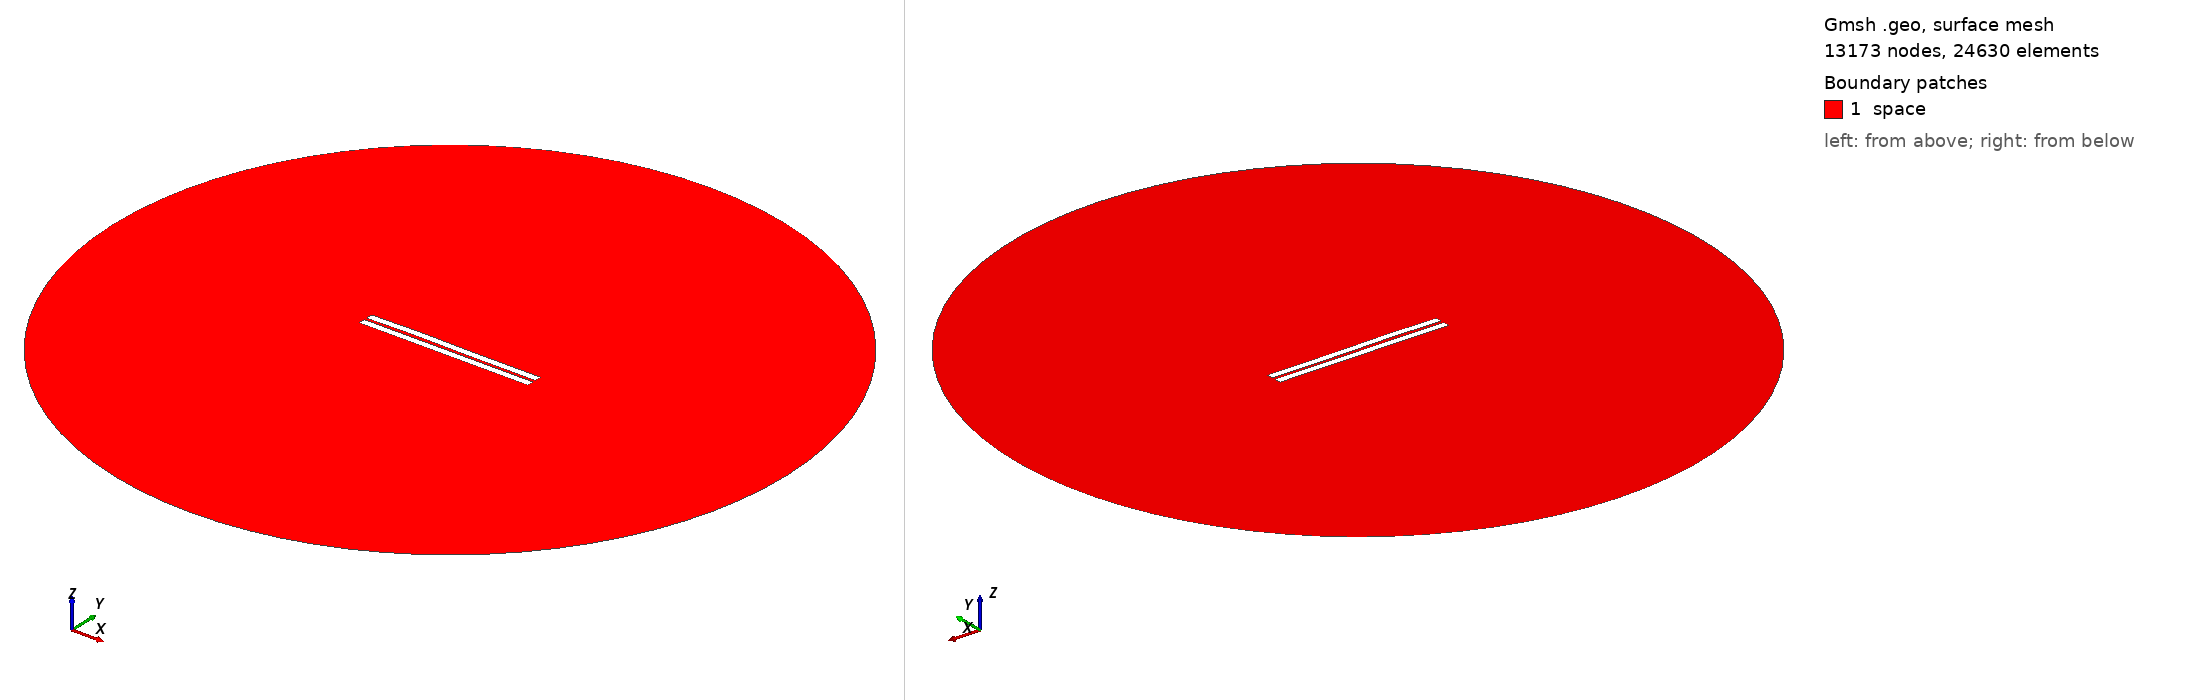

Gmsh geometry script, surface-meshed: 13173 nodes, 24630 surface elements. Boundary patches (legend numbers): 1 space. Left view from above one corner, right view from below the opposite corner. Legend entries are the model's physical surfaces. The drawing asked Gmsh for element sizes between 1% and 20% of the model's largest extent; the script's own settings can give other sizes.

=== 499.geo (drawn) ===
//---------------------------------------
// Geometry kernel
//---------------------------------------

SetFactory("OpenCASCADE");



//---------------------------------------
// Parameters of the geometry
//---------------------------------------

// Overetch of the upper plate
overetch = 0.0;

// Distance between the plates
distance = 1.5;

// Discretization over the x axis (for the deformation)
nx = 50; 

// Length of the plate
L = 100 - overetch; 

// Number of modes
n = 4; 

// 1st mode coefficient
coeff(1) = 0.07499999999999998;
beta(1) = 0.596864 * 3.1415926535 / L;

// 2nd mode coefficient
coeff(2) = 0.15;
beta(2) = 1.49418 * 3.1415926535 / L;

// 3rd mode coefficient
coeff(3) = 0.15;
beta(3) = 2.50025 * 3.1415926535 / L;

// 4th mode coefficient
coeff(4) = 0.07499999999999998;
beta(4) = 3.49999 * 3.1415926535 / L;



//---------------------------------------
// Upper plate (deformed rectangle)
//---------------------------------------

// Coordiantes of the upper plate
xmin = -50;
xmax = 50 - overetch;

// Height of the upper plate
yheight = 4 - 2 * overetch;

// Indexes of the points
UpperID[] = {};
LowerID[] = {};
LeftID[] = {};
RightID[] = {};

// Point index
p = 1;

// Horizontal edges
For i In {1:nx}
    x = xmin + (i-1)*(xmax - xmin)/(nx-1);

    y_bottom = distance / 2 + overetch;
    For j In {1:n}
        C = (Cosh(beta(j)*L) + Cos(beta(j)*L)) / (Sinh(beta(j)*L) + Sin(beta(j)*L));
        y_bottom  = y_bottom + coeff(j) * (Cosh(beta(j)*(x+50)) - Cos(beta(j)*(x+50)) - C * (Sinh(beta(j)*(x+50)) - Sin(beta(j)*(x+50))));
    EndFor

    y_top = y_bottom + yheight;

    Point(p) = {x, y_top, 0, 1.0};
    UpperID[i] = p;
    p = p + 1;

    Point(p) = {x, y_bottom, 0, 1.0};
    LowerID[i] = p;
    p = p + 1;
EndFor

// Create point lists
UpperPts[] = {}; LowerPts[] = {};
For i In {1:nx}
  UpperPts[] += {UpperID[i]};
  LowerPts[] += {LowerID[i]};
EndFor

// Build splines
Spline(1) = {UpperPts[]};
Spline(2) = {LowerPts[]};
Line(3) = {LowerPts[nx-1], UpperPts[nx-1]};
Line(4) = {LowerPts[0], UpperPts[0]};

// Build the plane surface
Curve Loop(1) = {2, 3, -1, -4};
Plane Surface(1) = {1};



//---------------------------------------
// Lower plate (rectangle)
//---------------------------------------

// Vertices
Point(1001) = {-50, -1, 0, 1.0};
Point(1002) = { 50, -1, 0, 1.0};
Point(1003) = { 50,  -5, 0, 1.0};
Point(1004) = {-50,  -5, 0, 1.0};

// Edges
Line(5) = {1001, 1002};
Line(6) = {1002, 1003};
Line(7) = {1003, 1004};
Line(8) = {1004, 1001};

// Plane surface
Line Loop(2) = {5, 6, 7, 8};
Plane Surface(2) = {2}; 



//---------------------------------------
// Outer (fictious) boundary
//---------------------------------------

// Points
Point(1005) = {0, 0, 0};       // Center
Point(1006) = {200, 0, 0};     // Start point
Point(1007) = {0, 200, 0};     // 90 degrees
Point(1008) = {-200, 0, 0};    // 180 degrees
Point(1009) = {0, -200, 0};    // 270 degrees

// Circle arcs (each needs start, center, end)
Circle(9) = {1006, 1005, 1007};
Circle(10) = {1007, 1005, 1008};
Circle(11) = {1008, 1005, 1009};
Circle(12) = {1009, 1005, 1006};

// Plane surface for the entire domain
Curve Loop(3) = {9, 10, 11, 12};
Surface(3) = {3};

// Subtract the plates from the whole domain to obtain the actual domain where we want to solve the equations
BooleanDifference{ Surface{3}; Delete; }{ Surface{1}; Surface{2}; Delete; }




//---------------------------------------
// Transfinite Lines/Curves
//---------------------------------------

// Set the number of points on the boundaries
r = 7;

// Plates
Transfinite Curve {1, 2} = 50*r Using Progression 1;
Transfinite Curve {3, 4} = 2*r Using Progression 1;
Transfinite Line {5, 7} = 50*r Using Progression 1;
Transfinite Line {6, 8} = 2*r Using Progression 1;

// Outer boundary
Transfinite Line {9, 10, 11, 12} = 20 Using Progression 1;



//---------------------------------------
// Physical groups
//---------------------------------------                

// Physical curves (boundaries)
Physical Line("force_segment", 10) = {2};
Physical Line("upper_plate", 11) = {1, 3, 4};
Physical Line("lower_plate", 12) = {5, 6, 7, 8};
Physical Line("boundary", 20) = {9, 10, 11, 12};

// Physical Surfaces
Physical Surface("space", 30) = {3};



//---------------------------------------
// 6. Generate the Mesh
//---------------------------------------

// 2D mesh generation
Mesh 2;
